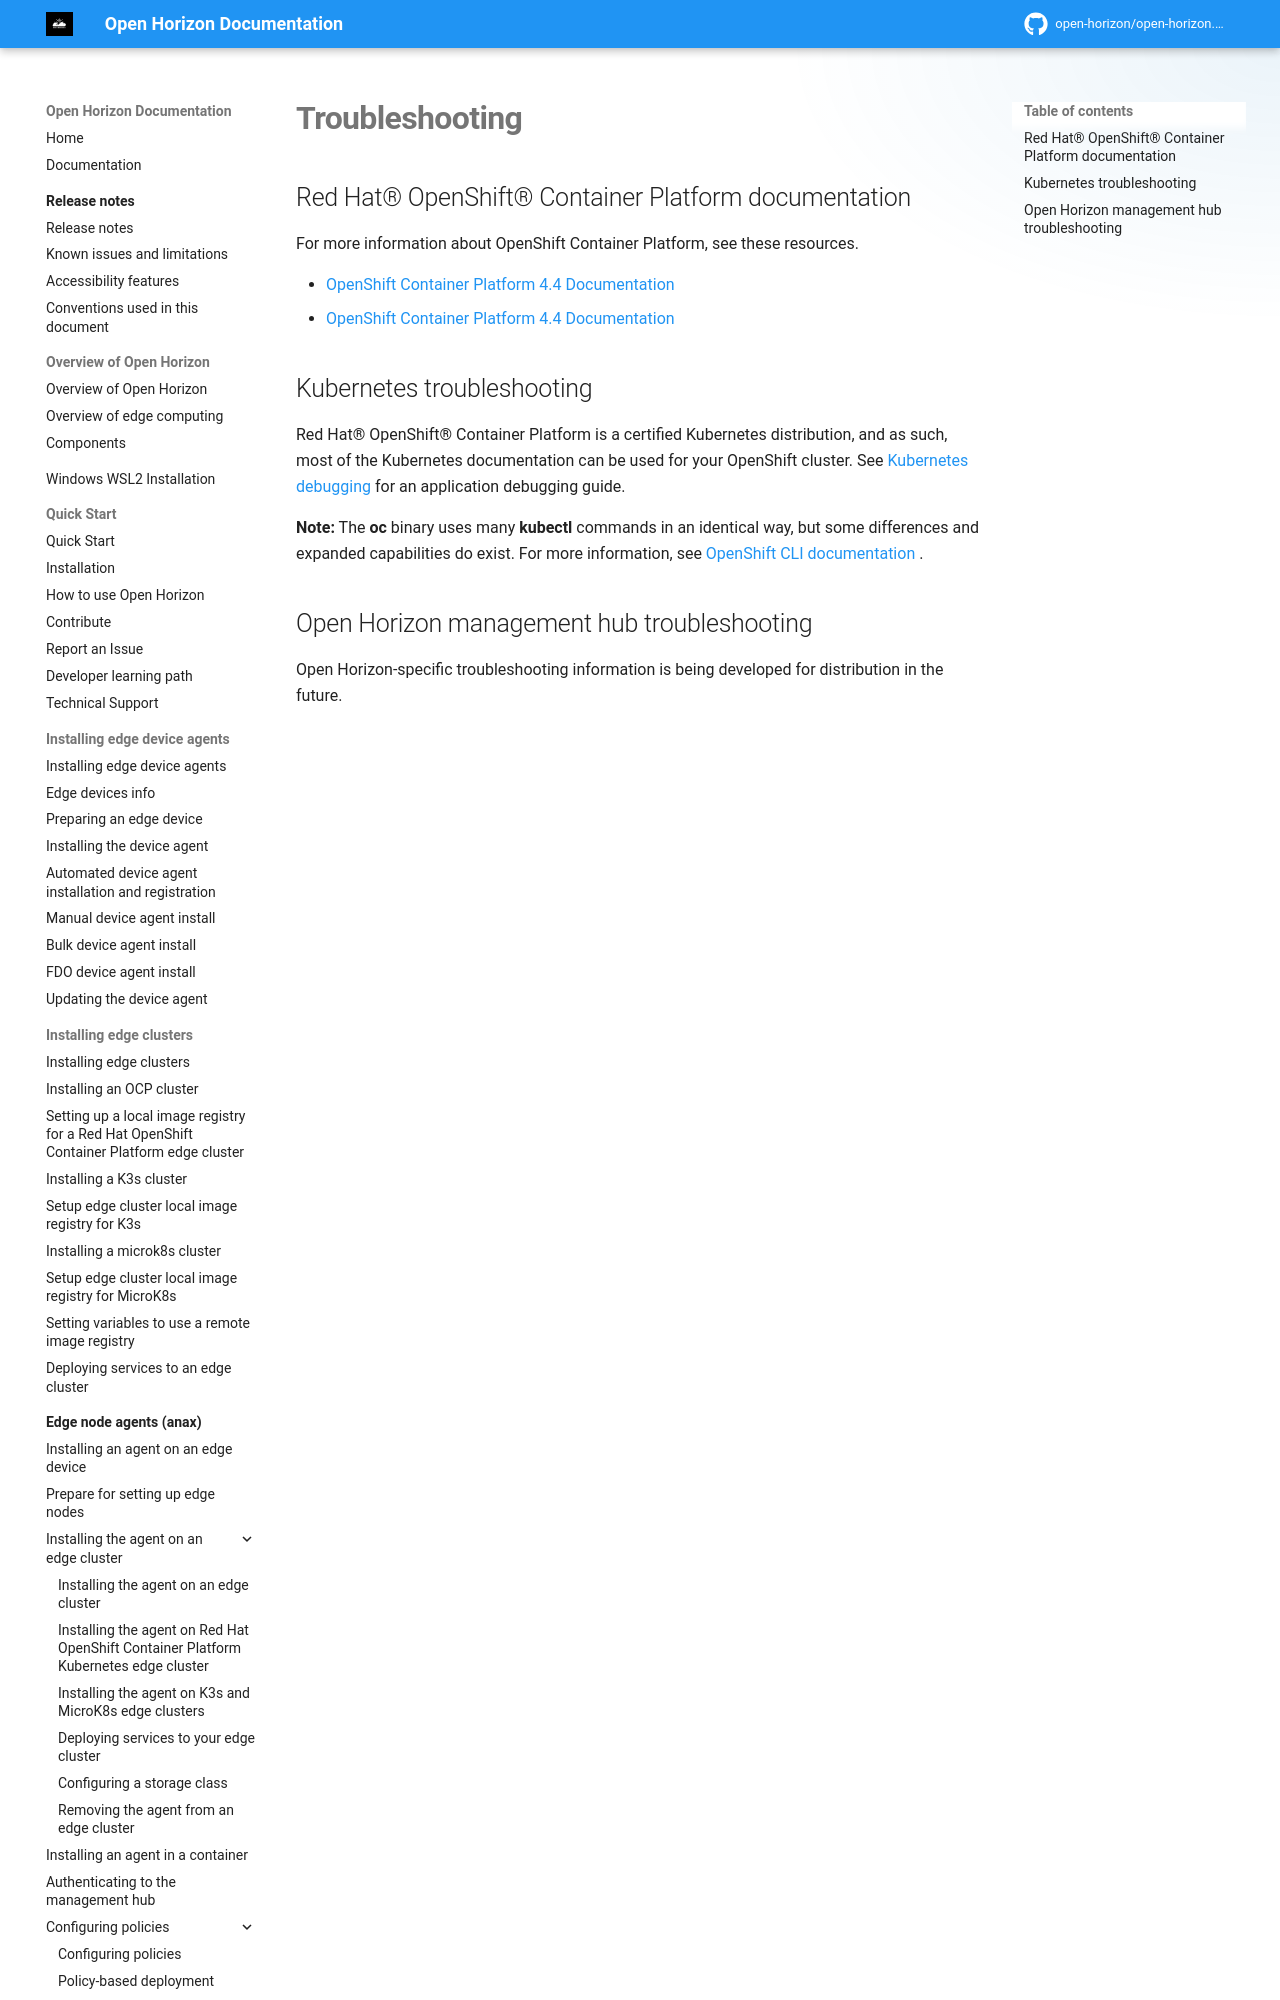

repository: open-horizon/open-horizon.github.io · page: docs/admin/troubleshooting/index.html · generator: mkdocs

---
copyright: Contributors to the Open Horizon project
years: 2025
title: Troubleshooting
description: You can use a variety of procedures for diagnosing and fixing problems that you might encounter when using Open Horizon.
lastupdated: 2025-05-03
nav_order: 2
parent: Administering functions
grand_parent: Administering
---

# Troubleshooting
